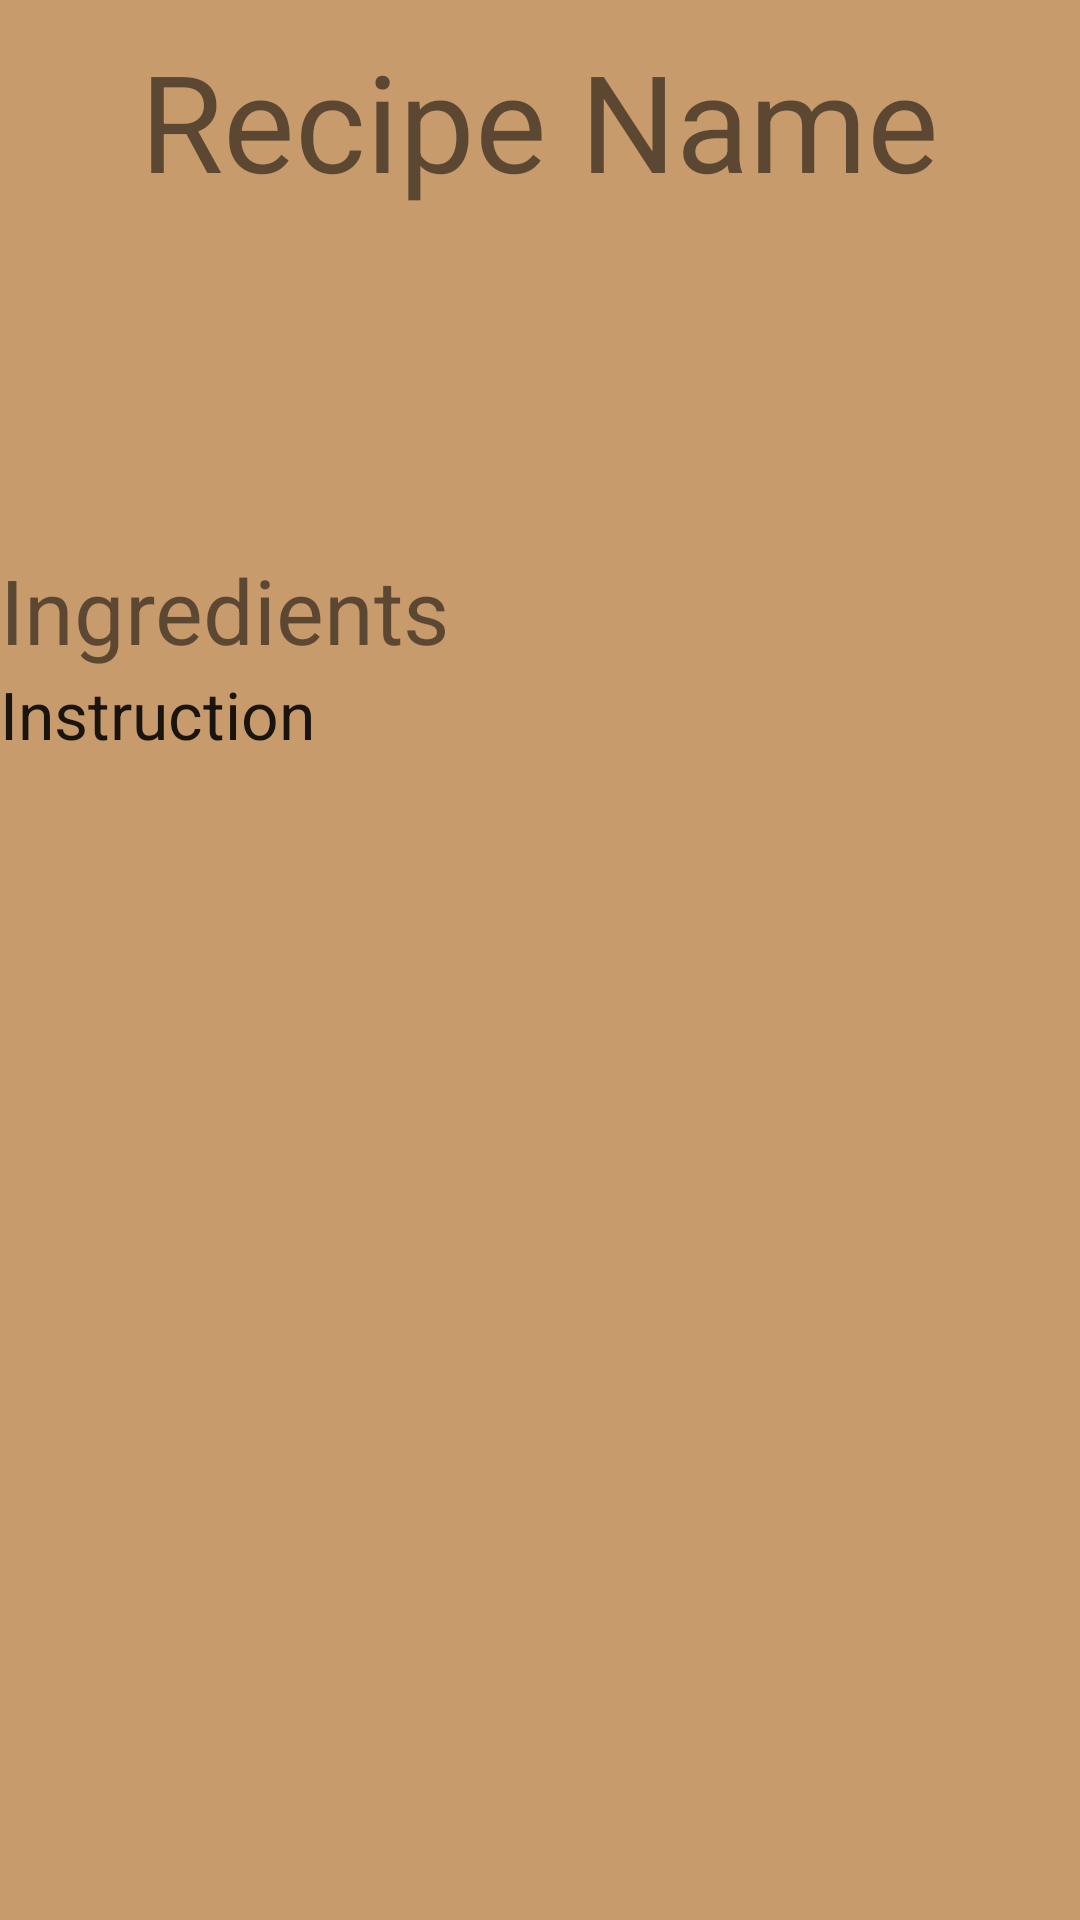

Android layout source for this screen:
<!-- AndroidManifest.xml: application theme AppTheme -->
<!-- res/layout/information_fragment.xml -->
<?xml version="1.0" encoding="utf-8"?>
<ScrollView xmlns:android="http://schemas.android.com/apk/res/android"
    android:layout_width="match_parent"
    android:layout_height="match_parent"
    android:id="@+id/scrollView"
    android:fillViewport="true">

<LinearLayout xmlns:android="http://schemas.android.com/apk/res/android"
    android:layout_width="match_parent"
    android:layout_height="wrap_content"
    android:background="@color/light_tan"
    android:orientation="vertical"
   android:id="@+id/recipe_details_fragment_container"
    android:weightSum="1">


    <TextView
        android:layout_width="wrap_content"
        android:layout_height="wrap_content"
        android:text="Recipe Name"
        android:layout_gravity="center"
        android:paddingTop="10dp"
        android:id="@+id/recipeName"
        android:textSize="45dp" />

    <ImageView
        android:layout_width="118dp"
        android:layout_height="75dp"
        android:id="@+id/recipePic"
        android:contentDescription="@string/photo_of_recipe"
        android:layout_weight="0.09" />

    <TextView
        android:layout_width="wrap_content"
        android:layout_height="wrap_content"
        android:text="Ingredients"
        android:id="@+id/ingredients"
        android:textSize="30dp" />

    <TextView
        android:layout_width="wrap_content"
        android:layout_height="wrap_content"
        android:textAppearance="?android:attr/textAppearanceLarge"
        android:text="Instruction"
        android:id="@+id/instruction" />


</LinearLayout>
</ScrollView>
<!-- resources referenced by this layout -->
<resources>
  <color name="light_tan">#c89b6d</color>
  <string name="photo_of_recipe">Photo of Recipe</string>
  <style name="AppTheme" parent="Theme.AppCompat.Light.DarkActionBar">
          
          <item name="colorPrimary">@color/colorPrimary</item>
          <item name="colorPrimaryDark">@color/colorPrimaryDark</item>
          <item name="colorAccent">@color/colorAccent</item>
      </style>
  <color name="colorPrimary">#3F51B5</color>
  <color name="colorPrimaryDark">#303F9F</color>
  <color name="colorAccent">#ff4081</color>
</resources>
